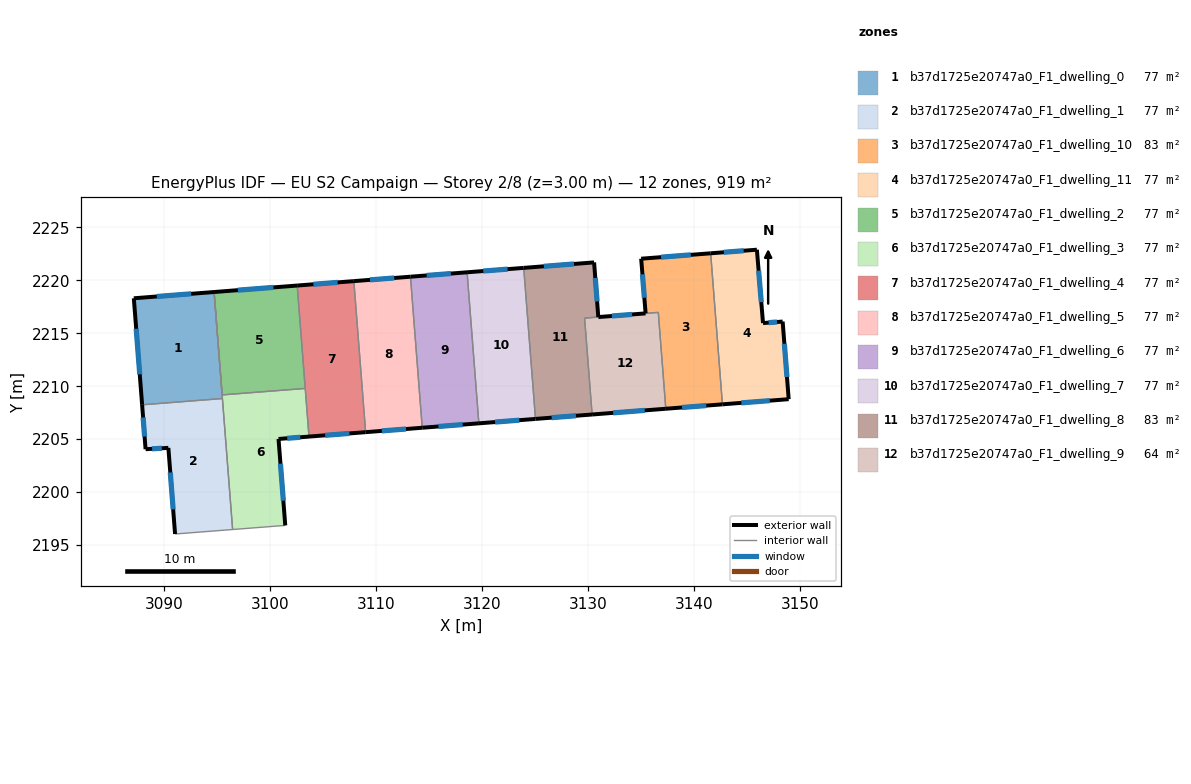
=== STOREY PLAN SPEC (per zone: floor XY polygon, exterior-wall plan segments, windows/doors) ===
zone 1: b37d1725e20747a0_F1_dwelling_0  (76.6 m²)
  floor: (3094.74, 2218.89) (3095.53, 2208.84) (3087.95, 2208.25) (3087.17, 2218.30)
  exterior wall: (3087.17, 2218.30) – (3087.95, 2208.25)  [10.1 m]
    window: (3087.39, 2215.42) – (3087.73, 2211.12)  [5.6 m²]
  exterior wall: (3094.74, 2218.89) – (3087.17, 2218.30)  [7.6 m]
    window: (3092.58, 2218.72) – (3089.33, 2218.47)  [4.2 m²]
  interior walls: 2
zone 2: b37d1725e20747a0_F1_dwelling_1  (76.6 m²)
  floor: (3095.53, 2208.84) (3096.49, 2196.48) (3091.06, 2196.05) (3090.43, 2204.18) (3088.28, 2204.06) (3087.95, 2208.25)
  exterior wall: (3090.43, 2204.18) – (3091.06, 2196.05)  [8.2 m]
    window: (3090.61, 2201.86) – (3090.88, 2198.38)  [4.5 m²]
  exterior wall: (3088.28, 2204.06) – (3090.43, 2204.18)  [2.2 m]
    window: (3088.89, 2204.09) – (3089.81, 2204.15)  [1.2 m²]
  exterior wall: (3087.95, 2208.25) – (3088.28, 2204.06)  [4.2 m]
    window: (3088.05, 2207.05) – (3088.19, 2205.25)  [2.3 m²]
  interior walls: 3
zone 3: b37d1725e20747a0_F1_dwelling_10  (82.9 m²)
  floor: (3141.60, 2222.54) (3142.71, 2208.29) (3137.37, 2207.87) (3136.66, 2216.96) (3135.46, 2216.87) (3135.04, 2222.03)
  exterior wall: (3135.04, 2222.03) – (3135.46, 2216.87)  [5.2 m]
    window: (3135.16, 2220.56) – (3135.34, 2218.35)  [2.9 m²]
  exterior wall: (3141.60, 2222.54) – (3135.04, 2222.03)  [6.6 m]
    window: (3139.73, 2222.40) – (3136.92, 2222.18)  [3.6 m²]
  exterior wall: (3137.37, 2207.87) – (3142.71, 2208.29)  [5.4 m]
    window: (3138.90, 2207.99) – (3141.19, 2208.17)  [3.0 m²]
  interior walls: 3
zone 4: b37d1725e20747a0_F1_dwelling_11  (76.6 m²)
  floor: (3145.96, 2222.88) (3146.54, 2215.96) (3148.40, 2216.10) (3148.97, 2208.78) (3142.71, 2208.29) (3141.60, 2222.54)
  exterior wall: (3148.97, 2208.78) – (3148.40, 2216.10)  [7.3 m]
    window: (3148.80, 2210.87) – (3148.56, 2214.01)  [4.0 m²]
  exterior wall: (3142.71, 2208.29) – (3148.97, 2208.78)  [6.3 m]
    window: (3144.50, 2208.43) – (3147.18, 2208.64)  [3.5 m²]
  exterior wall: (3145.96, 2222.88) – (3141.60, 2222.54)  [4.4 m]
    window: (3144.72, 2222.78) – (3142.85, 2222.64)  [2.4 m²]
  exterior wall: (3146.54, 2215.96) – (3145.96, 2222.88)  [6.9 m]
    window: (3146.38, 2217.94) – (3146.13, 2220.90)  [3.8 m²]
  exterior wall: (3148.40, 2216.10) – (3146.54, 2215.96)  [1.9 m]
    window: (3147.87, 2216.06) – (3147.07, 2216.00)  [1.0 m²]
  interior walls: 1
zone 5: b37d1725e20747a0_F1_dwelling_2  (76.6 m²)
  floor: (3102.59, 2219.50) (3103.34, 2209.79) (3095.50, 2209.18) (3094.74, 2218.89)
  exterior wall: (3102.59, 2219.50) – (3094.74, 2218.89)  [7.9 m]
    window: (3100.35, 2219.32) – (3096.99, 2219.06)  [4.3 m²]
  interior walls: 3
zone 6: b37d1725e20747a0_F1_dwelling_3  (76.6 m²)
  floor: (3103.34, 2209.79) (3103.70, 2205.25) (3100.82, 2205.02) (3101.46, 2196.86) (3096.49, 2196.48) (3095.50, 2209.18)
  exterior wall: (3100.82, 2205.02) – (3103.70, 2205.25)  [2.9 m]
    window: (3101.65, 2205.09) – (3102.88, 2205.18)  [1.6 m²]
  exterior wall: (3101.46, 2196.86) – (3100.82, 2205.02)  [8.2 m]
    window: (3101.28, 2199.19) – (3101.01, 2202.69)  [4.5 m²]
  interior walls: 6
zone 7: b37d1725e20747a0_F1_dwelling_4  (76.6 m²)
  floor: (3107.93, 2219.92) (3109.04, 2205.66) (3103.70, 2205.25) (3102.59, 2219.50)
  exterior wall: (3107.93, 2219.92) – (3102.59, 2219.50)  [5.4 m]
    window: (3106.41, 2219.80) – (3104.11, 2219.62)  [3.0 m²]
  exterior wall: (3103.70, 2205.25) – (3109.04, 2205.66)  [5.4 m]
    window: (3105.23, 2205.37) – (3107.52, 2205.54)  [3.0 m²]
  interior walls: 3
zone 8: b37d1725e20747a0_F1_dwelling_5  (76.6 m²)
  floor: (3113.27, 2220.33) (3114.39, 2206.08) (3109.04, 2205.66) (3107.93, 2219.92)
  exterior wall: (3113.28, 2220.33) – (3107.93, 2219.92)  [5.4 m]
    window: (3111.75, 2220.21) – (3109.46, 2220.04)  [3.0 m²]
  exterior wall: (3109.04, 2205.66) – (3114.39, 2206.08)  [5.4 m]
    window: (3110.57, 2205.78) – (3112.86, 2205.96)  [3.0 m²]
  interior walls: 2
zone 9: b37d1725e20747a0_F1_dwelling_6  (76.6 m²)
  floor: (3118.62, 2220.75) (3119.73, 2206.50) (3114.39, 2206.08) (3113.27, 2220.33)
  exterior wall: (3118.62, 2220.75) – (3113.28, 2220.33)  [5.4 m]
    window: (3117.09, 2220.63) – (3114.80, 2220.45)  [3.0 m²]
  exterior wall: (3114.39, 2206.08) – (3119.73, 2206.50)  [5.4 m]
    window: (3115.91, 2206.20) – (3118.20, 2206.38)  [3.0 m²]
  interior walls: 2
zone 10: b37d1725e20747a0_F1_dwelling_7  (76.6 m²)
  floor: (3123.96, 2221.17) (3125.07, 2206.91) (3119.73, 2206.50) (3118.62, 2220.75)
  exterior wall: (3123.96, 2221.17) – (3118.62, 2220.75)  [5.4 m]
    window: (3122.43, 2221.05) – (3120.14, 2220.87)  [3.0 m²]
  exterior wall: (3119.73, 2206.50) – (3125.07, 2206.91)  [5.4 m]
    window: (3121.26, 2206.62) – (3123.55, 2206.79)  [3.0 m²]
  interior walls: 2
zone 11: b37d1725e20747a0_F1_dwelling_8  (83.3 m²)
  floor: (3130.60, 2221.68) (3131.00, 2216.53) (3129.71, 2216.42) (3130.41, 2207.33) (3125.07, 2206.91) (3123.96, 2221.17)
  exterior wall: (3130.60, 2221.68) – (3123.96, 2221.17)  [6.7 m]
    window: (3128.70, 2221.54) – (3125.86, 2221.31)  [3.7 m²]
  exterior wall: (3131.00, 2216.53) – (3130.60, 2221.68)  [5.2 m]
    window: (3130.89, 2218.00) – (3130.72, 2220.21)  [2.9 m²]
  exterior wall: (3125.07, 2206.91) – (3130.41, 2207.33)  [5.4 m]
    window: (3126.60, 2207.03) – (3128.89, 2207.21)  [3.0 m²]
  interior walls: 3
zone 12: b37d1725e20747a0_F1_dwelling_9  (63.6 m²)
  floor: (3136.66, 2216.96) (3137.37, 2207.87) (3130.41, 2207.33) (3129.71, 2216.42) (3135.46, 2216.87)
  exterior wall: (3135.46, 2216.87) – (3131.01, 2216.53)  [4.5 m]
    window: (3134.19, 2216.77) – (3132.28, 2216.62)  [2.5 m²]
  exterior wall: (3130.41, 2207.33) – (3137.37, 2207.87)  [7.0 m]
    window: (3132.40, 2207.49) – (3135.38, 2207.72)  [3.8 m²]
  interior walls: 4

=== DERIVED (storey summary) ===
Building: EU S2 Campaign
Storey: 2 of 8  (floor level z = 3.00 m)
Storey gross floor area: 919.4 m²
Zones on this storey: 12
  - b37d1725e20747a0_F1_dwelling_0: floor 76.6 m²; exterior wall 17.7 m (53.0 m²); 2 window(s) 9.7 m²; WWR 18.4%
  - b37d1725e20747a0_F1_dwelling_1: floor 76.6 m²; exterior wall 14.5 m (43.5 m²); 3 window(s) 8.0 m²; WWR 18.4%
  - b37d1725e20747a0_F1_dwelling_10: floor 82.9 m²; exterior wall 17.1 m (51.3 m²); 3 window(s) 9.4 m²; WWR 18.4%
  - b37d1725e20747a0_F1_dwelling_11: floor 76.6 m²; exterior wall 26.8 m (80.4 m²); 5 window(s) 14.8 m²; WWR 18.4%
  - b37d1725e20747a0_F1_dwelling_2: floor 76.6 m²; exterior wall 7.9 m (23.6 m²); 1 window(s) 4.3 m²; WWR 18.4%
  - b37d1725e20747a0_F1_dwelling_3: floor 76.6 m²; exterior wall 11.1 m (33.2 m²); 2 window(s) 6.1 m²; WWR 18.4%
  - b37d1725e20747a0_F1_dwelling_4: floor 76.6 m²; exterior wall 10.7 m (32.2 m²); 2 window(s) 5.9 m²; WWR 18.4%
  - b37d1725e20747a0_F1_dwelling_5: floor 76.6 m²; exterior wall 10.7 m (32.2 m²); 2 window(s) 5.9 m²; WWR 18.4%
  - b37d1725e20747a0_F1_dwelling_6: floor 76.6 m²; exterior wall 10.7 m (32.2 m²); 2 window(s) 5.9 m²; WWR 18.4%
  - b37d1725e20747a0_F1_dwelling_7: floor 76.6 m²; exterior wall 10.7 m (32.2 m²); 2 window(s) 5.9 m²; WWR 18.4%
  - b37d1725e20747a0_F1_dwelling_8: floor 83.3 m²; exterior wall 17.2 m (51.6 m²); 3 window(s) 9.5 m²; WWR 18.4%
  - b37d1725e20747a0_F1_dwelling_9: floor 63.6 m²; exterior wall 11.4 m (34.3 m²); 2 window(s) 6.3 m²; WWR 18.4%
Zone adjacency (shared interzone walls):
  - b37d1725e20747a0_F1_dwelling_0 ↔ b37d1725e20747a0_F1_dwelling_1
  - b37d1725e20747a0_F1_dwelling_0 ↔ b37d1725e20747a0_F1_dwelling_3
  - b37d1725e20747a0_F1_dwelling_1 ↔ b37d1725e20747a0_F1_dwelling_3
  - b37d1725e20747a0_F1_dwelling_10 ↔ b37d1725e20747a0_F1_dwelling_11
  - b37d1725e20747a0_F1_dwelling_10 ↔ b37d1725e20747a0_F1_dwelling_9
  - b37d1725e20747a0_F1_dwelling_2 ↔ b37d1725e20747a0_F1_dwelling_3
  - b37d1725e20747a0_F1_dwelling_2 ↔ b37d1725e20747a0_F1_dwelling_4
  - b37d1725e20747a0_F1_dwelling_3 ↔ b37d1725e20747a0_F1_dwelling_4
  - b37d1725e20747a0_F1_dwelling_4 ↔ b37d1725e20747a0_F1_dwelling_5
  - b37d1725e20747a0_F1_dwelling_5 ↔ b37d1725e20747a0_F1_dwelling_6
  - b37d1725e20747a0_F1_dwelling_6 ↔ b37d1725e20747a0_F1_dwelling_7
  - b37d1725e20747a0_F1_dwelling_7 ↔ b37d1725e20747a0_F1_dwelling_8
  - b37d1725e20747a0_F1_dwelling_8 ↔ b37d1725e20747a0_F1_dwelling_9